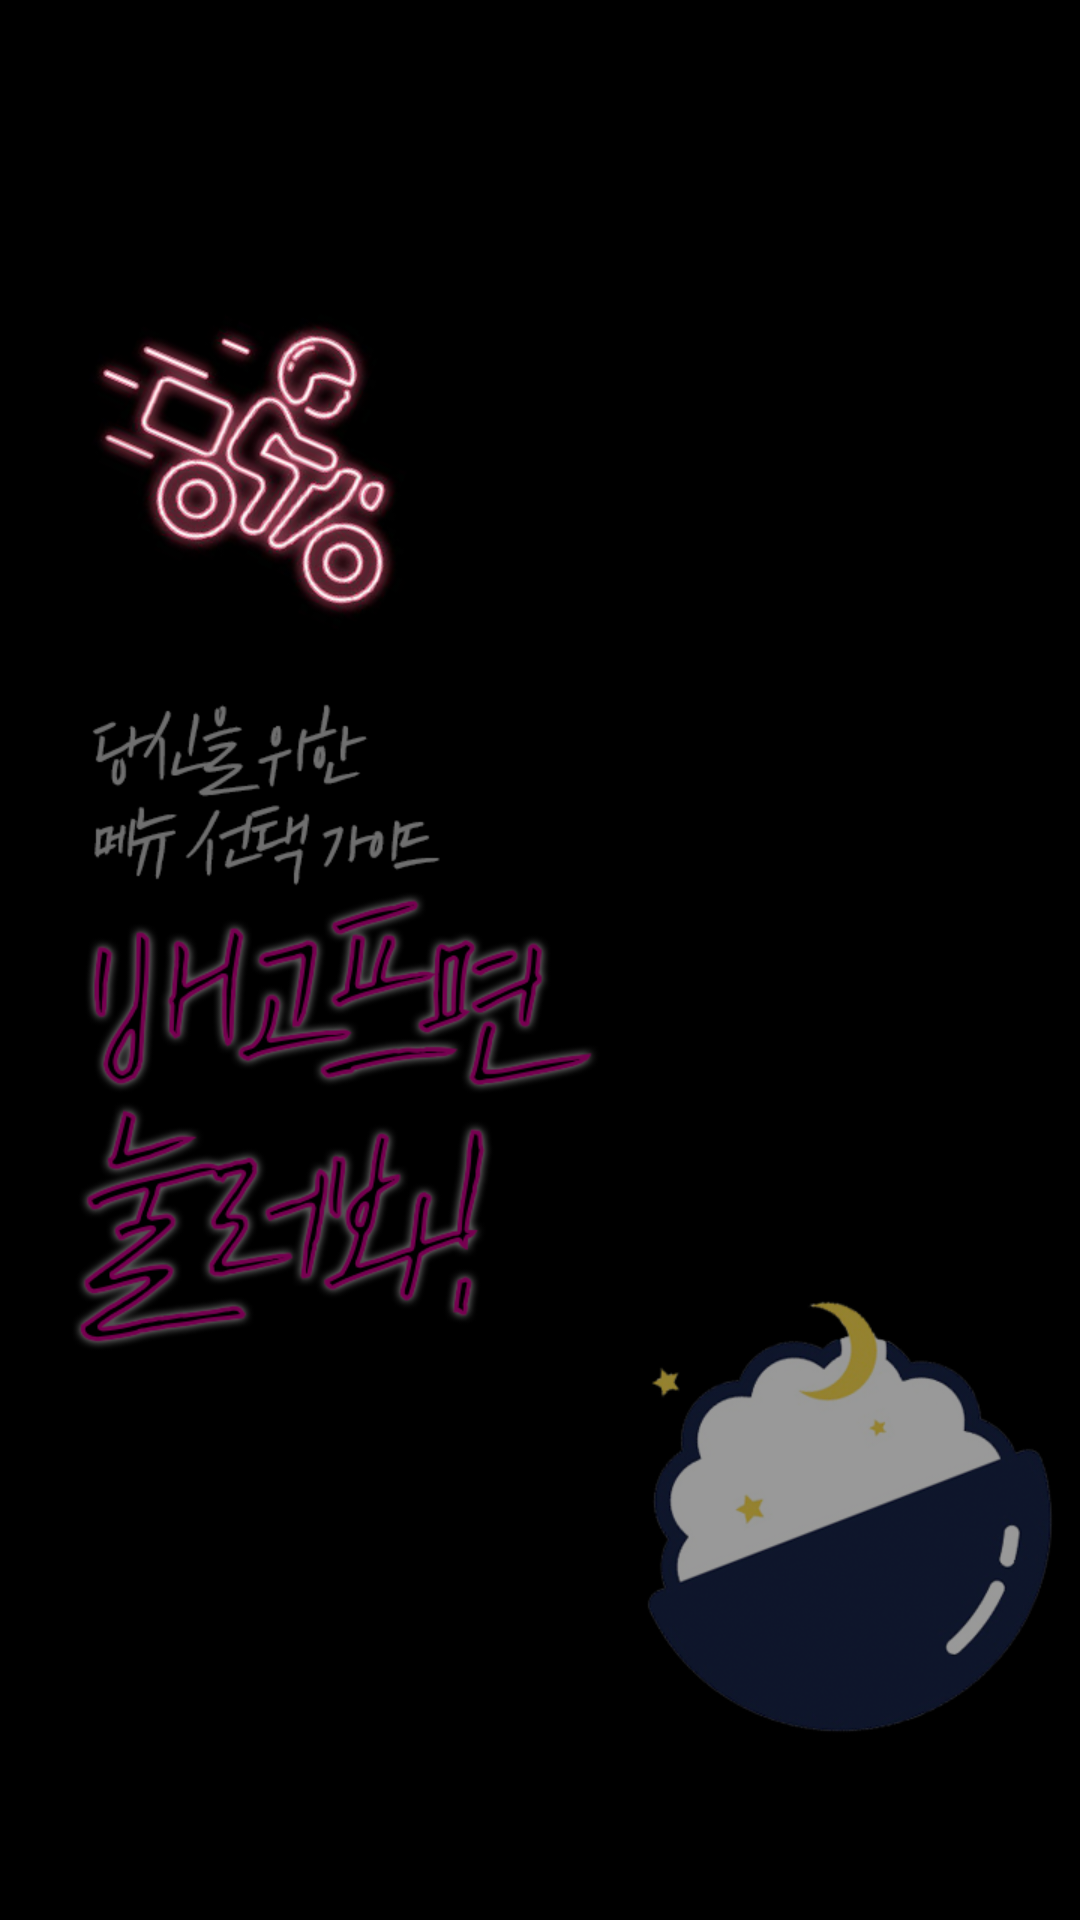

Android layout source for this screen:
<!-- AndroidManifest.xml: application theme Theme.Choose -->
<!-- res/layout/intro.xml -->
<?xml version="1.0" encoding="utf-8"?>
<LinearLayout xmlns:android="http://schemas.android.com/apk/res/android"
    android:orientation="vertical"
    android:layout_width="match_parent"
    android:layout_height="match_parent"
    android:background="#000000">

    <ImageView
        android:layout_width="match_parent"
        android:layout_height="match_parent"
        android:src="@drawable/intro_n"
        />
</LinearLayout>
<!-- resources referenced by this layout -->
<resources>
  <!-- drawable intro_n: png bitmap (drawable, 179921 bytes) -->
  <style name="Theme.Choose" parent="Theme.MaterialComponents.DayNight.DarkActionBar">
          
          <item name="colorPrimary">#659d03</item>
          <item name="colorPrimaryVariant">#4f7c00</item>
          <item name="colorOnPrimary">@color/white</item>
          
          <item name="colorSecondary">@color/teal_200</item>
          <item name="colorSecondaryVariant">@color/teal_700</item>
          <item name="colorOnSecondary">@color/black</item>
          
          <item name="android:statusBarColor" tools:targetApi="l">?attr/colorPrimaryVariant</item>
      </style>
  <!-- not gathered from this repository: default colours our renderer supplied (Android Studio template values) -->
  <color name="teal_200">#FF03DAC5</color>
  <color name="teal_700">#FF018786</color>
  <color name="black">#FF000000</color>
  <color name="white">#FFFFFFFF</color>
</resources>
